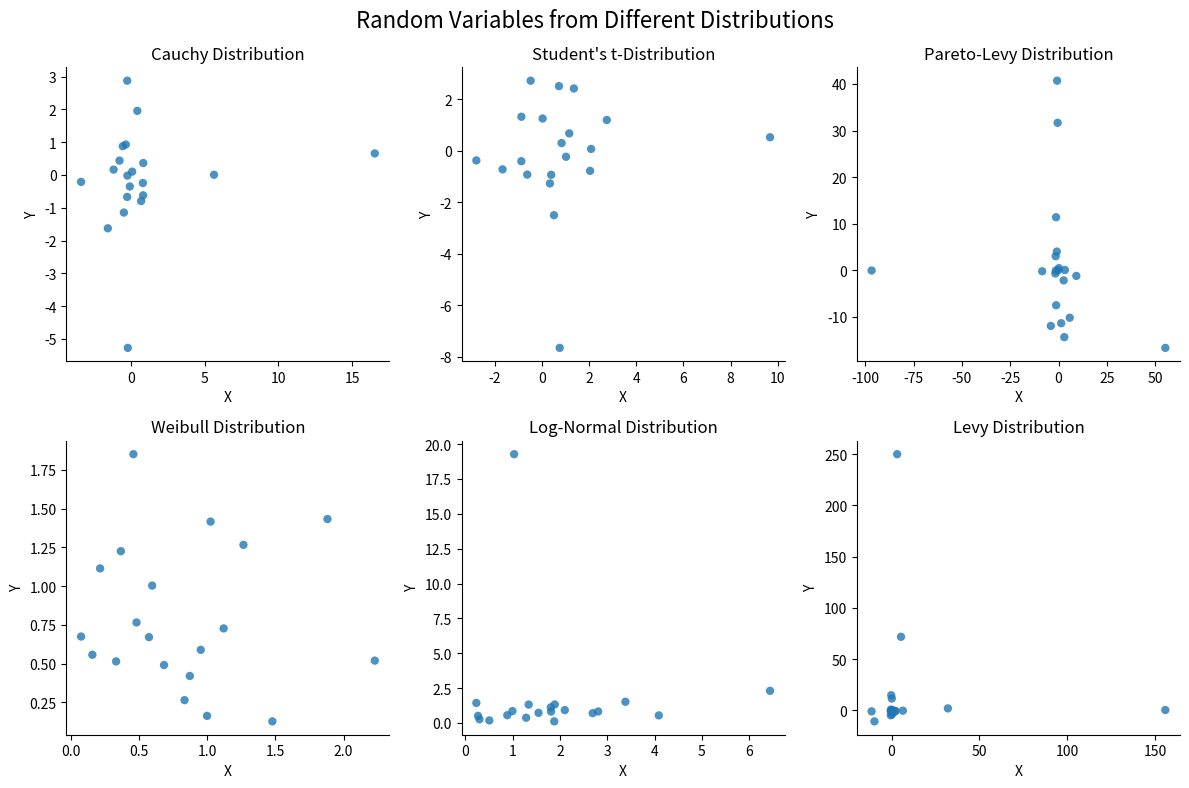

This chart was generated by the following Python code:
import numpy as np
import matplotlib.pyplot as plt
from scipy.stats import cauchy, t, pareto, weibull_min, lognorm, levy_stable

# Set random seed for reproducibility
np.random.seed(123)

# Generate 20 random variables from the Cauchy distribution
cauchy_rvs = cauchy.rvs(size=(20, 2))

# Generate 20 random variables from the Student's t-distribution
t_rvs = t.rvs(df=3, size=(20, 2))

# Generate 20 random variables from the Pareto-Levy distribution
pareto_rvs = pareto.rvs(b=1.5, size=(20, 2)) * cauchy.rvs(size=(20, 2))

# Generate 20 random variables from the Weibull distribution
weibull_rvs = weibull_min.rvs(c=2, size=(20, 2))

# Generate 20 random variables from the Log-Normal distribution
lognormal_rvs = lognorm.rvs(s=1, size=(20, 2))

# Generate 20 random variables from the Levy distribution
levy_rvs = levy_stable.rvs(alpha=0.5, beta=0, loc=0, scale=1, size=(20, 2))

# Create a figure with subplots for each distribution
fig, axes = plt.subplots(nrows=2, ncols=3, figsize=(12, 8))

# Set titles for each subplot
titles = ['Cauchy Distribution', "Student's t-Distribution", 'Pareto-Levy Distribution', 'Weibull Distribution', 'Log-Normal Distribution', 'Levy Distribution']

# Plot each distribution on a separate subplot
for ax, data, title in zip(axes.flatten(), [cauchy_rvs, t_rvs, pareto_rvs, weibull_rvs, lognormal_rvs, levy_rvs], titles):
    ax.scatter(data[:, 0], data[:, 1], alpha=0.8, edgecolors='none')
    ax.set_title(title)
    ax.set_xlabel('X')
    ax.set_ylabel('Y')
    ax.spines['top'].set_visible(False)
    ax.spines['right'].set_visible(False)

# Add a title for the entire figure
fig.suptitle('Random Variables from Different Distributions', fontsize=16)

# Adjust spacing between subplots
plt.tight_layout()

# Display the plot
plt.show()